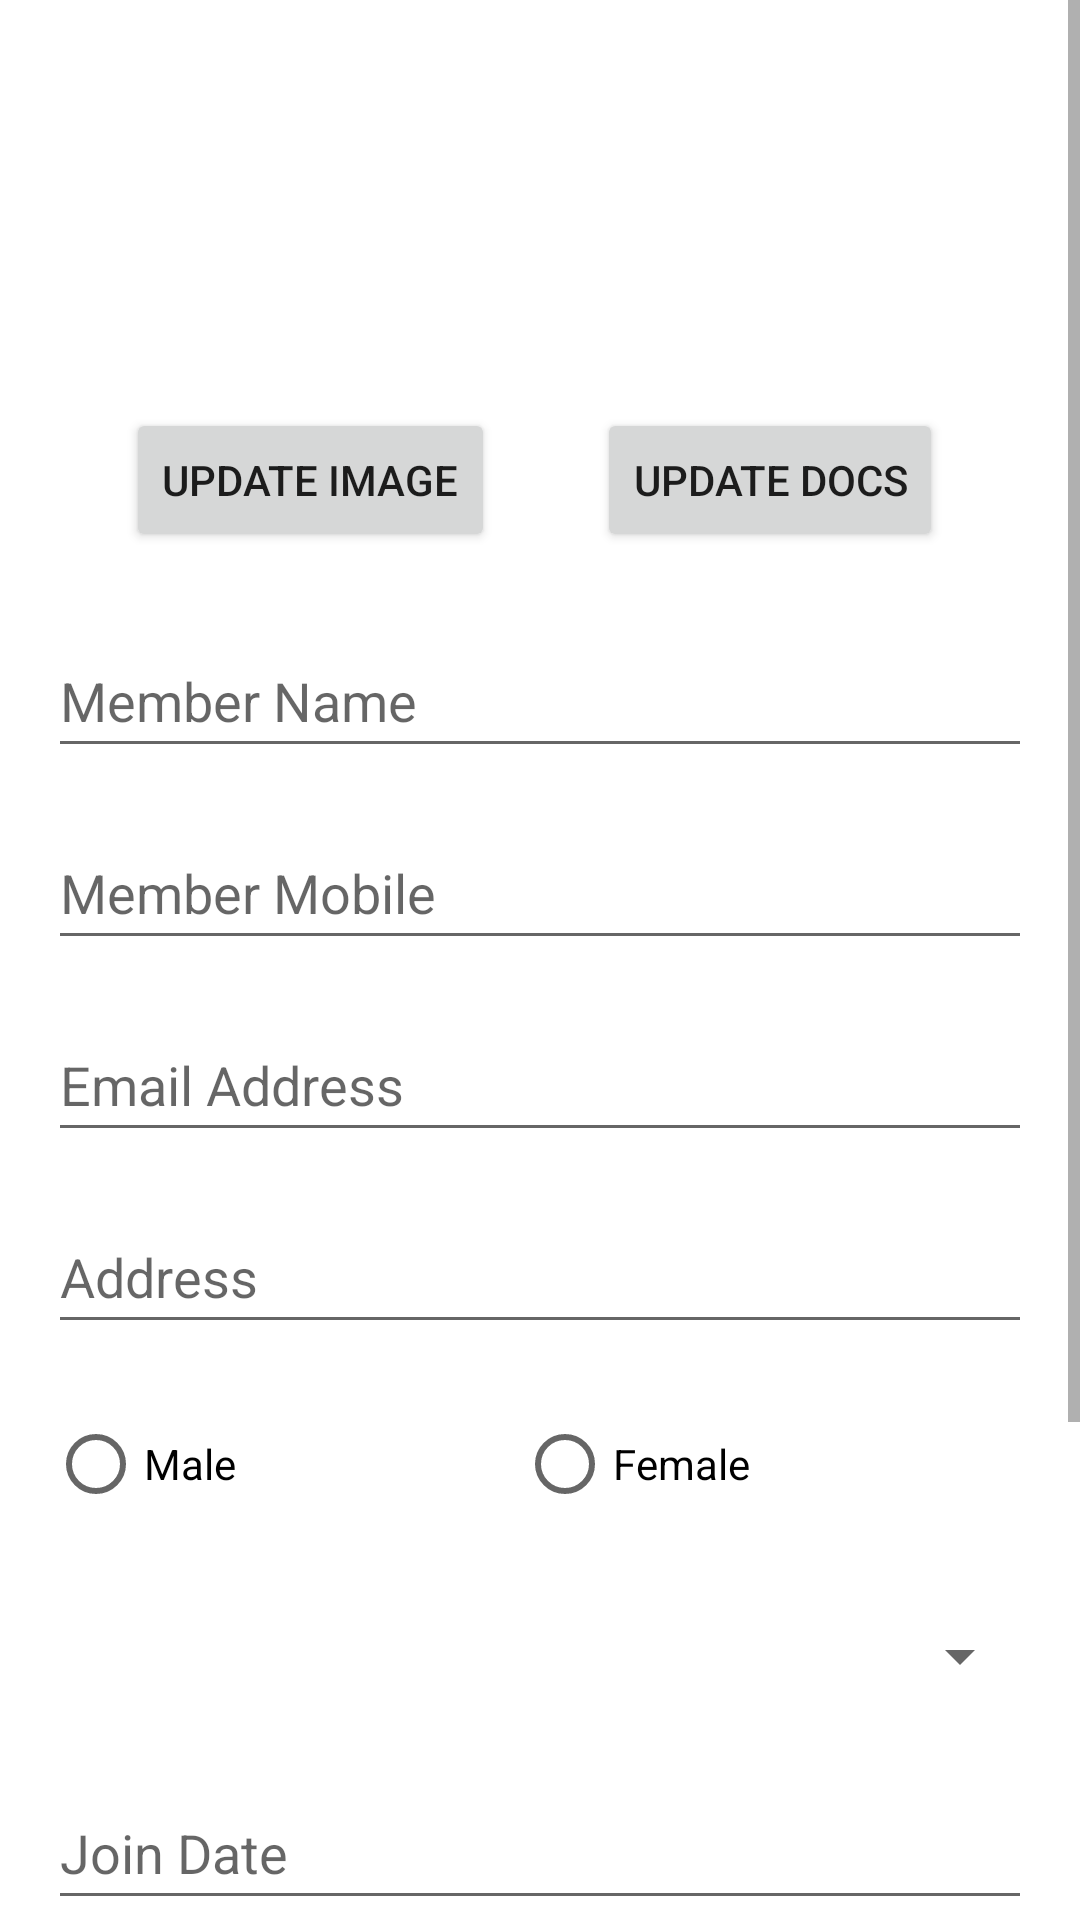

Layout XML and referenced resources for this Android screen:
<!-- AndroidManifest.xml: application theme Theme.MyApplication -->
<!-- res/layout/activity_edit_member.xml -->
<?xml version="1.0" encoding="utf-8"?>
<ScrollView xmlns:android="http://schemas.android.com/apk/res/android"
    xmlns:app="http://schemas.android.com/apk/res-auto"
    xmlns:tools="http://schemas.android.com/tools"
    android:layout_width="match_parent"
    android:layout_height="match_parent"
    tools:context="com.crm.myapplication.ui.slideshow.EditMemberActivity">

    <androidx.constraintlayout.widget.ConstraintLayout
        android:layout_width="match_parent"
        android:layout_height="match_parent">


        <EditText
            android:id="@+id/editTextTextPersonName"
            android:layout_width="0sp"
            android:layout_height="wrap_content"
            android:layout_marginStart="16dp"
            android:layout_marginTop="24dp"
            android:layout_marginEnd="16dp"
            android:ems="10"
            android:hint="Member Name"
            android:inputType="textPersonName"
            android:minHeight="48dp"
            app:layout_constraintEnd_toEndOf="parent"
            app:layout_constraintHorizontal_bias="0.0"
            app:layout_constraintStart_toStartOf="parent"
            app:layout_constraintTop_toBottomOf="@+id/button13" />

        <EditText
            android:id="@+id/editTextTextPersonName2"
            android:layout_width="0sp"
            android:layout_height="wrap_content"
            android:layout_marginStart="16dp"
            android:layout_marginTop="16dp"
            android:layout_marginEnd="16dp"
            android:ems="10"
            android:hint="Member Mobile"
            android:inputType="phone"
            android:minHeight="48dp"
            app:layout_constraintEnd_toEndOf="parent"
            app:layout_constraintStart_toStartOf="parent"
            app:layout_constraintTop_toBottomOf="@+id/editTextTextPersonName" />

        <EditText
            android:id="@+id/editTextTextPersonName3"
            android:layout_width="0sp"
            android:layout_height="wrap_content"
            android:layout_marginStart="16dp"
            android:layout_marginTop="16dp"
            android:layout_marginEnd="16dp"
            android:ems="10"
            android:hint="Email Address"
            android:inputType="textEmailAddress"
            android:minHeight="48dp"
            app:layout_constraintEnd_toEndOf="parent"
            app:layout_constraintStart_toStartOf="parent"
            app:layout_constraintTop_toBottomOf="@+id/editTextTextPersonName2" />

        <EditText
            android:id="@+id/editTextTextPersonName4"
            android:layout_width="0dp"
            android:layout_height="wrap_content"
            android:layout_marginStart="16dp"
            android:layout_marginTop="16dp"
            android:layout_marginEnd="16dp"
            android:ems="10"
            android:hint="Address"
            android:inputType="textPostalAddress"
            android:minHeight="48dp"
            app:layout_constraintEnd_toEndOf="parent"
            app:layout_constraintStart_toStartOf="parent"
            app:layout_constraintTop_toBottomOf="@+id/editTextTextPersonName3" />

        <RadioGroup
            android:id="@+id/radioGroup"
            android:layout_width="0sp"
            android:layout_height="wrap_content"
            android:layout_marginTop="16dp"
            android:orientation="horizontal"
            android:weightSum="2"
            app:layout_constraintEnd_toEndOf="@+id/editTextTextPersonName4"
            app:layout_constraintStart_toStartOf="@+id/editTextTextPersonName4"
            app:layout_constraintTop_toBottomOf="@+id/editTextTextPersonName4">

            <RadioButton
                android:id="@+id/radioButton"
                android:layout_width="wrap_content"
                android:layout_height="wrap_content"
                android:layout_weight="1"
                android:text="Male" />

            <RadioButton
                android:id="@+id/radioButton2"
                android:layout_width="wrap_content"
                android:layout_height="wrap_content"
                android:layout_weight="1"
                android:text="Female" />

        </RadioGroup>

        <EditText
            android:id="@+id/editTextDate"
            android:layout_width="0sp"
            android:layout_height="wrap_content"
            android:layout_marginTop="16dp"
            android:ems="10"
            android:hint="Join Date"
            android:inputType="date"
            android:minHeight="48dp"
            app:layout_constraintEnd_toEndOf="@+id/radioGroup"
            app:layout_constraintStart_toStartOf="@+id/radioGroup"
            app:layout_constraintTop_toBottomOf="@+id/spinner" />

        <EditText
            android:id="@+id/editTextDate2"
            android:layout_width="0sp"
            android:layout_height="wrap_content"
            android:layout_marginTop="16dp"
            android:ems="10"
            android:hint="Date of Birth"
            android:inputType="date"
            android:minHeight="48dp"
            app:layout_constraintEnd_toEndOf="@+id/editTextDate"
            app:layout_constraintStart_toStartOf="@+id/editTextDate"
            app:layout_constraintTop_toBottomOf="@+id/editTextDate" />

        <EditText
            android:id="@+id/editTextTextMultiLine"
            android:layout_width="0sp"
            android:layout_height="wrap_content"
            android:layout_marginTop="16dp"
            android:ems="10"
            android:gravity="start|top"
            android:hint="Add details"
            android:inputType="textMultiLine"
            android:minHeight="48dp"
            app:layout_constraintEnd_toEndOf="@+id/editTextDate2"
            app:layout_constraintHorizontal_bias="1.0"
            app:layout_constraintStart_toStartOf="@+id/editTextDate2"
            app:layout_constraintTop_toBottomOf="@+id/editTextDate2" />

        <ImageView
            android:id="@+id/imageView"
            android:layout_width="100dp"
            android:layout_height="100dp"
            android:layout_marginTop="20dp"
            app:layout_constraintEnd_toStartOf="@+id/imageView5"
            app:layout_constraintHorizontal_bias="0.5"
            app:layout_constraintStart_toStartOf="parent"
            app:layout_constraintTop_toTopOf="parent"
            tools:srcCompat="@tools:sample/avatars" />

        <Button
            android:id="@+id/button"
            android:layout_width="wrap_content"
            android:layout_height="wrap_content"
            android:layout_marginTop="16dp"
            android:text="Update Image"
            app:layout_constraintEnd_toEndOf="@+id/imageView"
            app:layout_constraintStart_toStartOf="@+id/imageView"
            app:layout_constraintTop_toBottomOf="@+id/imageView" />

        <Button
            android:id="@+id/button2"
            android:layout_width="wrap_content"
            android:layout_height="wrap_content"
            android:layout_marginTop="16dp"
            android:layout_marginBottom="32dp"
            android:text="UPDATE"
            app:layout_constraintBottom_toBottomOf="parent"
            app:layout_constraintEnd_toEndOf="@+id/editTextTextMultiLine"
            app:layout_constraintHorizontal_bias="0.498"
            app:layout_constraintStart_toStartOf="@+id/editTextTextMultiLine"
            app:layout_constraintTop_toBottomOf="@+id/editTextTextMultiLine" />

        <Spinner
            android:id="@+id/spinner"
            android:layout_width="0dp"
            android:layout_height="wrap_content"
            android:layout_marginTop="16dp"
            android:minHeight="48dp"
            app:layout_constraintEnd_toEndOf="@+id/radioGroup"
            app:layout_constraintStart_toStartOf="@+id/radioGroup"
            app:layout_constraintTop_toBottomOf="@+id/radioGroup" />

        <ImageView
            android:id="@+id/imageView5"
            android:layout_width="100dp"
            android:layout_height="100dp"
            app:layout_constraintBottom_toBottomOf="@+id/imageView"
            app:layout_constraintEnd_toEndOf="parent"
            app:layout_constraintHorizontal_bias="0.5"
            app:layout_constraintStart_toEndOf="@+id/imageView"
            app:layout_constraintTop_toTopOf="@+id/imageView"
            tools:srcCompat="@tools:sample/avatars" />

        <Button
            android:id="@+id/button13"
            android:layout_width="wrap_content"
            android:layout_height="wrap_content"
            android:layout_marginTop="16dp"
            android:text="Update DOCS"
            app:layout_constraintEnd_toEndOf="@+id/imageView5"
            app:layout_constraintStart_toStartOf="@+id/imageView5"
            app:layout_constraintTop_toBottomOf="@+id/imageView5" />

    </androidx.constraintlayout.widget.ConstraintLayout>

</ScrollView>
<!-- resources referenced by this layout -->
<resources>
  <style name="Theme.MyApplication" parent="Theme.MaterialComponents.Light.NoActionBar">
          
          <item name="colorPrimary">@color/purple_500</item>
          <item name="colorPrimaryVariant">@color/purple_700</item>
          <item name="colorOnPrimary">@color/white</item>
          
          <item name="colorSecondary">@color/teal_200</item>
          <item name="colorSecondaryVariant">@color/teal_700</item>
          <item name="colorOnSecondary">@color/black</item>
          
          <item name="android:statusBarColor" tools:targetApi="l">?attr/colorPrimaryVariant</item>
          
      </style>
  <!-- not gathered from this repository: default colours our renderer supplied (Android Studio template values) -->
  <color name="purple_500">#FF6200EE</color>
  <color name="purple_700">#FF3700B3</color>
  <color name="teal_200">#FF03DAC5</color>
  <color name="teal_700">#FF018786</color>
  <color name="black">#FF000000</color>
  <color name="white">#FFFFFFFF</color>
</resources>
